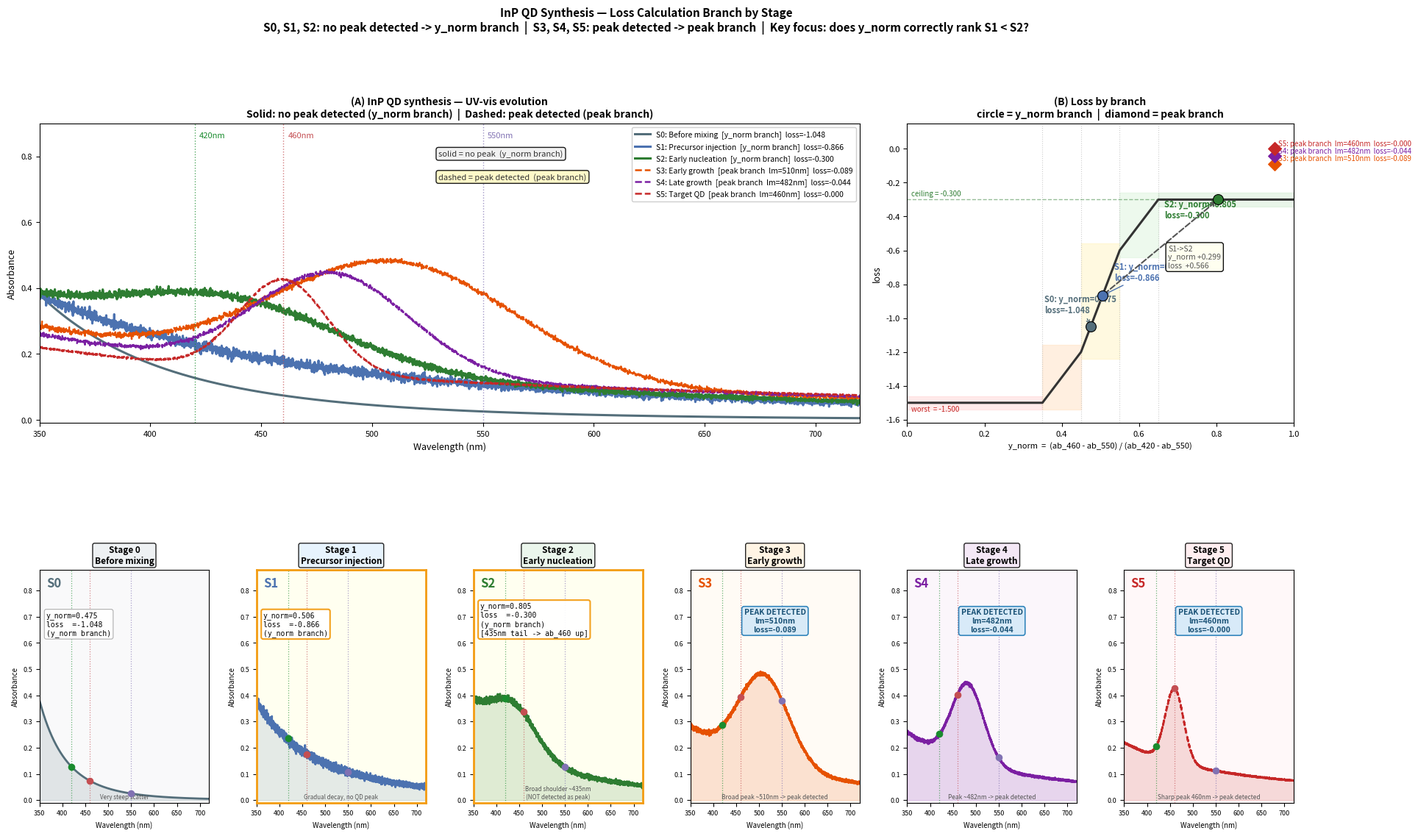

Write Python code to recreate this figure.
"""
InP QD 합성 Stage별 loss 계산 경로 + S1/S2 y_norm 평가 집중 분석
"""
import numpy as np, sys, matplotlib
matplotlib.use('Agg')
import matplotlib.pyplot as plt
import matplotlib.patches as mpatches
import matplotlib.gridspec as gridspec
sys.path.insert(0, '.')

lam = np.linspace(350, 720, 3000)

def power_bg(n, scale):
    return scale * (350.0 / lam) ** n

def gaussian(amp, center, sigma):
    return amp * np.exp(-0.5 * ((lam - center) / sigma) ** 2)

def make_spectrum(bg_n, bg_s, peaks, noise_amp=0.0, seed=None):
    A = power_bg(bg_n, bg_s)
    for amp, ctr, sig in peaks:
        A += gaussian(amp, ctr, sig)
    if noise_amp > 0:
        rng = np.random.default_rng(seed or 42)
        ns = noise_amp * (1.5 - np.clip((lam-350)/500, 0, 1))
        A += rng.normal(0, 1, len(lam)) * ns
    return np.maximum(A, 0)

def yn_calc(A):
    a420 = np.interp(420, lam, A)
    a460 = np.interp(460, lam, A)
    a550 = np.interp(550, lam, A)
    d = a420 - a550
    yn = float(np.clip((a460 - a550) / d, 0, 1)) if d > 0 else 0.0
    return yn, a420, a460, a550

def loss_yn(yn):
    return float(np.interp(yn, [0.,.35,.45,.55,.65,1.], [-1.5,-1.5,-1.2,-0.6,-0.3,-0.3]))

def loss_peak(lm, pv, target_lm=460, target_pv=1.3, w_lm=0.1, w_pv=0.9,
              wl_min=350, wl_max=720):
    """peak 검출 성공 시 loss 계산"""
    if lm <= target_lm:
        scale = max(target_lm - wl_min, 1.0)
    else:
        scale = max(wl_max - target_lm, 1.0)
    lm_loss = float(np.clip(abs(target_lm - lm) / scale, 0, 1))
    pv_loss  = 0.0 if pv >= target_pv else float(np.clip((target_pv - pv) / target_pv, 0, 1))
    return -(lm_loss * w_lm + pv_loss * w_pv) * 0.3

# ── 6개 Stage 스펙트럼 정의 ──────────────────────────────────────
stages_def = [
    dict(id=0, bg_n=6.0, bg_s=0.38, peaks=[], noise=0.000,
         color='#546e7a', fc='#eceff1',
         title='Stage 0\nBefore mixing',
         has_peak=False, peak_lm=None, peak_pv=None,
         sub0='Solvent+ligand', sub1='Very steep scatter'),

    dict(id=1, bg_n=2.8, bg_s=0.38, peaks=[], noise=0.006,
         color='#4c72b0', fc='#e3f2fd',
         title='Stage 1\nPrecursor injection',
         has_peak=False, peak_lm=None, peak_pv=None,
         sub0='In+P precursors', sub1='Gradual decay, no QD peak'),

    dict(id=2, bg_n=2.5, bg_s=0.34, peaks=[(0.18, 435, 52)], noise=0.004,
         color='#2e7d32', fc='#e8f5e9',
         title='Stage 2\nEarly nucleation',
         has_peak=False, peak_lm=None, peak_pv=None,
         sub0='~1.5nm InP nuclei', sub1='Broad shoulder ~435nm\n(NOT detected as peak)'),

    dict(id=3, bg_n=2.0, bg_s=0.28, peaks=[(0.35, 510, 55)], noise=0.003,
         color='#e65100', fc='#fff3e0',
         title='Stage 3\nEarly growth',
         has_peak=True, peak_lm=510, peak_pv=0.9,
         sub0='QD ~2-3nm', sub1='Broad peak ~510nm -> peak detected'),

    dict(id=4, bg_n=1.8, bg_s=0.26, peaks=[(0.30, 482, 35)], noise=0.002,
         color='#7b1fa2', fc='#f3e5f5',
         title='Stage 4\nLate growth',
         has_peak=True, peak_lm=482, peak_pv=1.1,
         sub0='Ostwald ripening', sub1='Peak ~482nm -> peak detected'),

    dict(id=5, bg_n=1.5, bg_s=0.22, peaks=[(0.28, 460, 20)], noise=0.001,
         color='#c62828', fc='#ffebee',
         title='Stage 5\nTarget QD',
         has_peak=True, peak_lm=460, peak_pv=1.8,
         sub0='Target achieved', sub1='Sharp peak 460nm -> peak detected'),
]

stages = []
for d in stages_def:
    A = make_spectrum(d['bg_n'], d['bg_s'], d['peaks'], d['noise'], seed=d['id'])
    yn, a420, a460, a550 = yn_calc(A)
    if d['has_peak']:
        lss = loss_peak(d['peak_lm'], d['peak_pv'])
        branch = 'PEAK branch'
    else:
        lss = loss_yn(yn)
        branch = 'y_norm branch'
    stages.append({**d, 'A': A, 'yn': yn, 'a420': a420, 'a460': a460,
                   'a550': a550, 'loss': lss, 'branch': branch})
    flag = ''
    if d['has_peak']:
        flag = f' | lm={d["peak_lm"]}nm  pv={d["peak_pv"]}'
    print(f"S{d['id']}: {branch:20s}  y_norm={yn:.4f}  loss={lss:.4f}{flag}")

# ──────────────────────────────────────────────────────────────────
# 그림 구성
# Row 0: 전체 오버레이(col 0-3) | loss 경로 다이어그램(col 4-5)
# Row 1: Stage 0-5 개별 패널
# ──────────────────────────────────────────────────────────────────
fig = plt.figure(figsize=(22, 12))
gs  = gridspec.GridSpec(2, 6, figure=fig, hspace=0.55, wspace=0.28,
                         height_ratios=[1.35, 1.05])

XLIM = (350, 720)
YLIM = (-0.01, 0.90)
REF  = [(420,'#1a8c2e'), (460,'#c44e52'), (550,'#8172b3')]

# ── (A) 전체 오버레이 (col 0-3) ──────────────────────────────────
ax_ov = fig.add_subplot(gs[0, :4])

for st in stages:
    ls   = '-' if not st['has_peak'] else '--'
    lw   = 2.2 if not st['has_peak'] else 1.8
    desc = ('y_norm branch' if not st['has_peak']
            else f"peak branch  lm={st['peak_lm']}nm")
    ax_ov.plot(lam, st['A'], color=st['color'], lw=lw, ls=ls,
               label=f"S{st['id']}: {st['title'].split(chr(10))[1]}  "
                     f"[{desc}]  loss={st['loss']:.3f}")

for wl, col in REF:
    ax_ov.axvline(wl, color=col, lw=1.0, ls=':', alpha=0.75)
    ax_ov.text(wl+2, YLIM[1]*0.97, f'{wl}nm', fontsize=8, color=col, va='top')

# 분기 레이블
ax_ov.text(530, 0.80, 'solid = no peak  (y_norm branch)',
           fontsize=8, color='#333',
           bbox=dict(boxstyle='round,pad=0.3', fc='#f0f0f0', alpha=0.9))
ax_ov.text(530, 0.73, 'dashed = peak detected  (peak branch)',
           fontsize=8, color='#333',
           bbox=dict(boxstyle='round,pad=0.3', fc='#fff9c4', alpha=0.9))

ax_ov.set_xlim(XLIM); ax_ov.set_ylim(YLIM)
ax_ov.set_xlabel('Wavelength (nm)', fontsize=9)
ax_ov.set_ylabel('Absorbance', fontsize=9)
ax_ov.set_title('(A) InP QD synthesis — UV-vis evolution\n'
                'Solid: no peak detected (y_norm branch)  |  Dashed: peak detected (peak branch)',
                fontsize=10, fontweight='bold')
ax_ov.legend(fontsize=7.5, loc='upper right', framealpha=0.93)
ax_ov.tick_params(labelsize=8)

# ── (B) Loss 계산 경로 + S1/S2 y_norm 집중 (col 4-5) ──────────────
ax_b = fig.add_subplot(gs[0, 4:])

Y_pts = [0.,.35,.45,.55,.65,1.]
L_pts = [-1.5,-1.5,-1.2,-0.6,-0.3,-0.3]

for lo, hi, fc in [(0.,.35,'#ffcccc'),(0.35,.45,'#ffd9b3'),(0.45,.55,'#fff0b3'),
                    (0.55,.65,'#d4f0d4'),(0.65,1.0,'#c8e6c9')]:
    l0=np.interp(lo,Y_pts,L_pts); l1=np.interp(hi,Y_pts,L_pts)
    ax_b.fill_betweenx([min(l0,l1)-0.04, max(l0,l1)+0.04], lo, hi, alpha=0.4, color=fc)

ax_b.plot(Y_pts, L_pts, color='#333', lw=2.2, zorder=3)
for yn_b in [0.35,0.45,0.55,0.65]:
    ax_b.axvline(yn_b, color='#ccc', lw=0.8, ls=':')

# no-peak stages (y_norm 평가 대상)
no_pk_offsets = {0:(-0.12,+0.08), 1:(+0.03,+0.09), 2:(-0.14,-0.11)}
for st in stages:
    yn=st['yn']; lss=st['loss']
    if not st['has_peak']:
        ax_b.scatter([yn],[lss], color=st['color'], s=100, zorder=6,
                     edgecolors='k', linewidth=0.8)
        ox,oy = no_pk_offsets.get(st['id'],(0.03,0.07))
        ax_b.annotate(f"S{st['id']}: y_norm={yn:.3f}\nloss={lss:.3f}",
                      xy=(yn,lss), xytext=(yn+ox, lss+oy),
                      fontsize=8, color=st['color'], fontweight='bold',
                      arrowprops=dict(arrowstyle='->', color=st['color'], lw=1.0))

# peak-detected stages: 오른쪽 범례로 표시
peak_y = -0.05
for st in stages:
    if st['has_peak']:
        ax_b.scatter([0.95],[st['loss']], color=st['color'], s=80, marker='D', zorder=6)
        ax_b.text(0.96, st['loss']+0.01,
                  f"S{st['id']}: peak branch  lm={st['peak_lm']}nm  loss={st['loss']:.3f}",
                  fontsize=7, color=st['color'], va='bottom')

# peak branch 구분선
ax_b.axhline(-0.3, color='#2e7d32', lw=1.0, ls='--', alpha=0.5)
ax_b.text(0.01, -0.28, 'ceiling = -0.300', fontsize=7, color='#2e7d32')
ax_b.text(0.01, -1.55, 'worst  = -1.500', fontsize=7, color='#c62828')

# S1 vs S2 평가 quality 화살표
s1 = next(s for s in stages if s['id']==1)
s2 = next(s for s in stages if s['id']==2)
ax_b.annotate('', xy=(s2['yn'], s2['loss']),
               xytext=(s1['yn'], s1['loss']),
               arrowprops=dict(arrowstyle='->', color='#555', lw=1.5, linestyle='dashed'))
mid_yn = (s1['yn']+s2['yn'])/2; mid_l = (s1['loss']+s2['loss'])/2
ax_b.text(mid_yn+0.02, mid_l-0.12,
          f"S1->S2\ny_norm +{s2['yn']-s1['yn']:.3f}\nloss  +{s2['loss']-s1['loss']:.3f}",
          fontsize=7.5, color='#555',
          bbox=dict(boxstyle='round,pad=0.3', fc='#fffff0', alpha=0.95))

ax_b.set_xlim(0, 1.0); ax_b.set_ylim(-1.62, 0.15)
ax_b.set_xlabel('y_norm  =  (ab_460 - ab_550) / (ab_420 - ab_550)', fontsize=8)
ax_b.set_ylabel('loss', fontsize=9)
ax_b.set_title('(B) Loss by branch\ncircle = y_norm branch  |  diamond = peak branch',
               fontsize=10, fontweight='bold')
ax_b.tick_params(labelsize=8)

# ── Row 1: 개별 Stage 패널 ──────────────────────────────────────
YLIM2 = (-0.01, 0.88)
for col_i, st in enumerate(stages):
    ax = fig.add_subplot(gs[1, col_i])

    is_focus = st['id'] in [1, 2]  # 핵심 평가 대상
    if is_focus:
        ax.set_facecolor('#fffff0')
    else:
        ax.set_facecolor(st['fc'] + '50')

    ax.fill_between(lam, 0, st['A'], color=st['color'], alpha=0.15)
    ax.plot(lam, st['A'], color=st['color'], lw=2.0,
            ls='-' if not st['has_peak'] else '--')

    # 3개 기준점
    for wl, col_v in REF:
        ax.axvline(wl, color=col_v, lw=0.9, ls=':', alpha=0.65)
        ab = np.interp(wl, lam, st['A'])
        ax.scatter([wl],[ab], color=col_v, s=35, zorder=7)

    ax.set_xlim(XLIM); ax.set_ylim(YLIM2)
    ax.set_xlabel('Wavelength (nm)', fontsize=7)
    ax.set_ylabel('Absorbance', fontsize=7)
    ax.tick_params(labelsize=6.5)

    ax.set_title(st['title'], fontsize=8.5, fontweight='bold',
                 bbox=dict(boxstyle='round,pad=0.22', fc=st['fc'], alpha=0.85))
    ax.text(0.04, 0.97, f'S{st["id"]}', transform=ax.transAxes,
            fontsize=12, fontweight='bold', va='top', color=st['color'])

    if st['has_peak']:
        # peak branch 표시
        ax.text(0.5, 0.78,
                f'PEAK DETECTED\nlm={st["peak_lm"]}nm\nloss={st["loss"]:.3f}',
                transform=ax.transAxes, ha='center', va='center', fontsize=7.5,
                color='#1a5276', fontweight='bold',
                bbox=dict(boxstyle='round,pad=0.3', fc='#d6eaf8', alpha=0.95,
                          edgecolor='#2980b9', linewidth=1.2))
        ax.text(0.5, 0.01, st['sub1'].split('\n')[0],
                transform=ax.transAxes, ha='center', va='bottom',
                fontsize=6, color='#555', style='italic')
    else:
        # y_norm branch 표시
        extra = ''
        if st['id'] == 2:
            extra = '\n[435nm tail -> ab_460 up]'
        ax.text(0.04, 0.72,
                f'y_norm={st["yn"]:.3f}\nloss  ={st["loss"]:.3f}\n(y_norm branch){extra}',
                transform=ax.transAxes, fontsize=7, family='monospace',
                bbox=dict(boxstyle='round,pad=0.28', fc='white', alpha=0.95,
                          edgecolor='#aaa' if not is_focus else '#f39c12',
                          linewidth=0.8 if not is_focus else 1.5))
        ax.text(0.5, 0.01, st['sub1'],
                transform=ax.transAxes, ha='center', va='bottom',
                fontsize=5.8, color='#555', style='italic')

        # 핵심 대상 강조 테두리
        if is_focus:
            for sp in ax.spines.values():
                sp.set_edgecolor('#f39c12'); sp.set_linewidth(2.0)

fig.suptitle(
    'InP QD Synthesis — Loss Calculation Branch by Stage\n'
    'S0, S1, S2: no peak detected -> y_norm branch  |  '
    'S3, S4, S5: peak detected -> peak branch  |  '
    'Key focus: does y_norm correctly rank S1 < S2?',
    fontsize=11, fontweight='bold', y=1.012)

plt.savefig('qd_stages.png', dpi=150, bbox_inches='tight')
print('saved: qd_stages.png')
